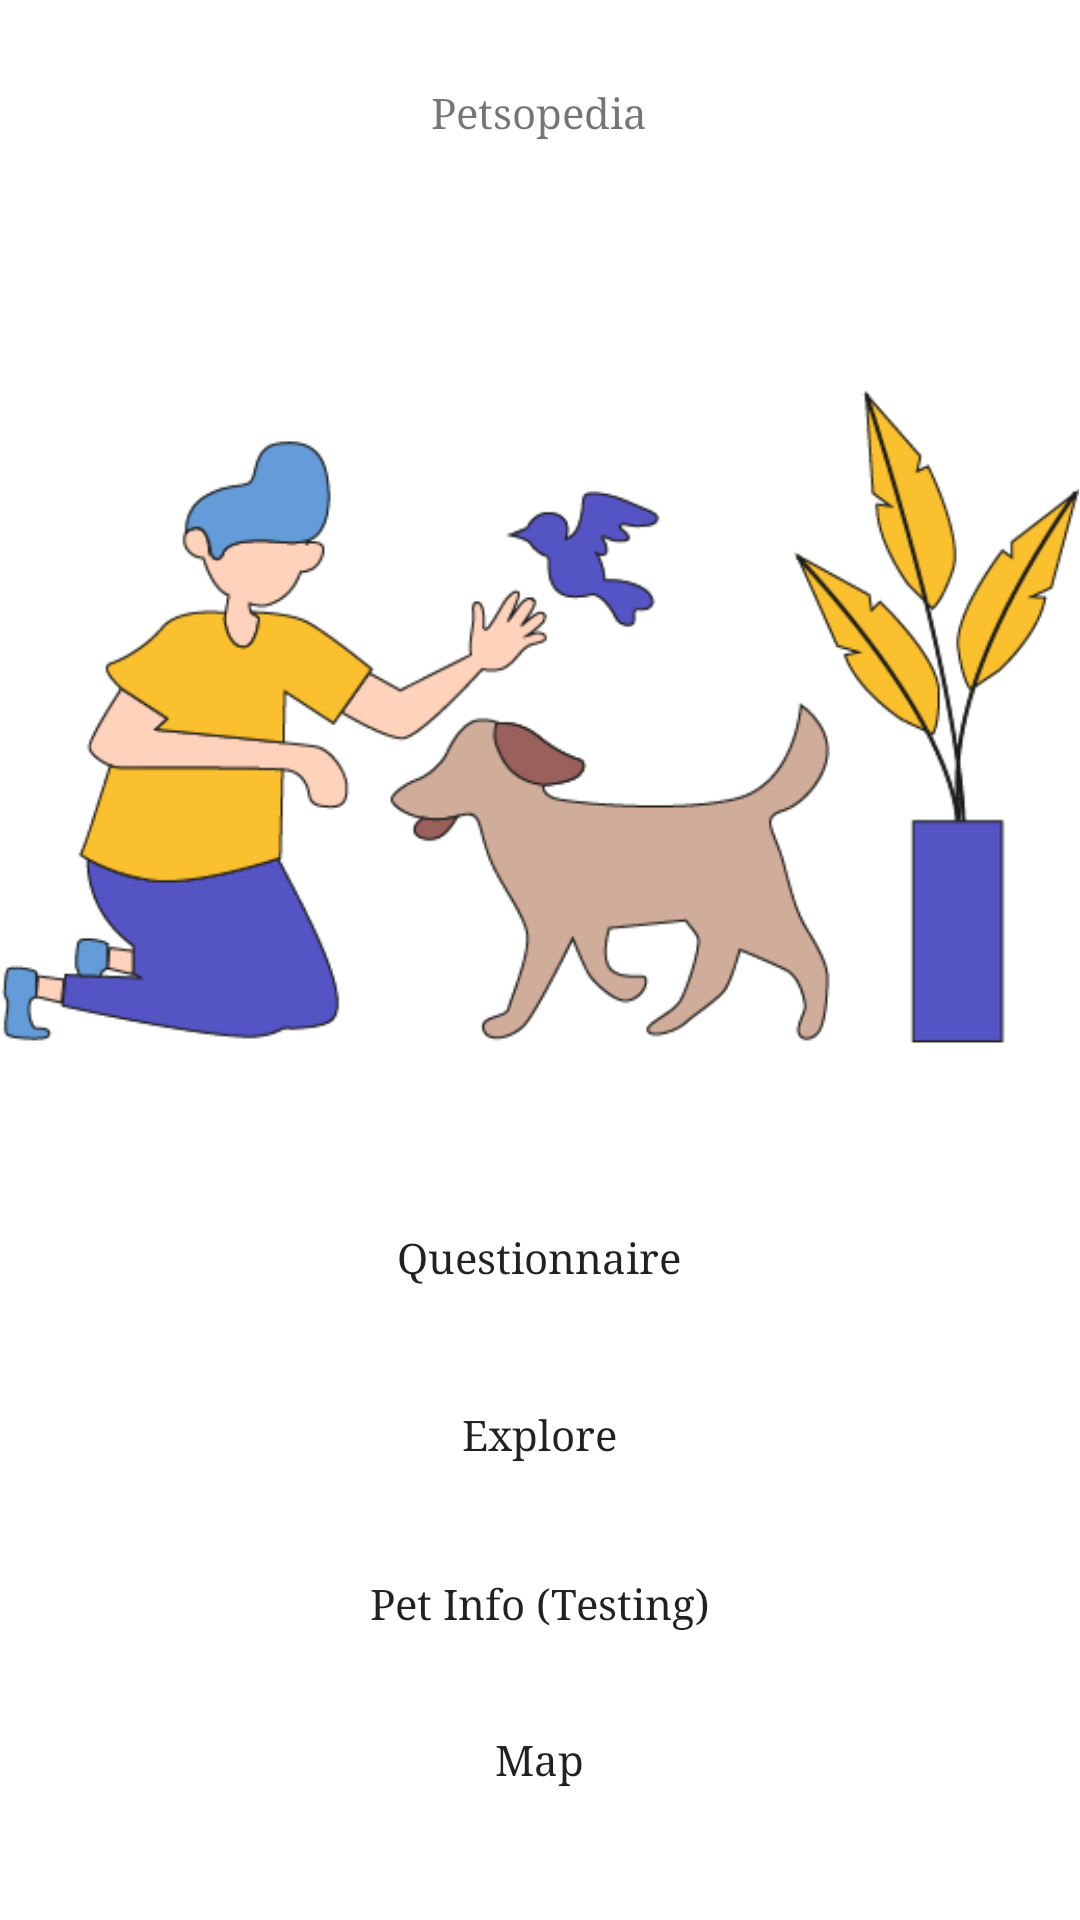

Android layout source for this screen:
<!-- AndroidManifest.xml: application theme Theme.Petsopedia -->
<!-- res/layout/activity_main.xml -->
<?xml version="1.0" encoding="utf-8"?>
<androidx.constraintlayout.widget.ConstraintLayout xmlns:android="http://schemas.android.com/apk/res/android"
    xmlns:app="http://schemas.android.com/apk/res-auto"
    xmlns:tools="http://schemas.android.com/tools"
    android:layout_width="match_parent"
    android:layout_height="match_parent"
    tools:context=".MainActivity">

    <TextView
        android:id="@+id/mainTitle"
        android:layout_width="248dp"
        android:layout_height="49dp"
        android:fontFamily="serif"
        android:text="@string/app_name"
        android:gravity="center"
        android:textSize="@dimen/h1_size"
        app:layout_constraintBottom_toBottomOf="parent"
        app:layout_constraintEnd_toEndOf="parent"
        app:layout_constraintHorizontal_bias="0.498"
        app:layout_constraintStart_toStartOf="parent"
        app:layout_constraintTop_toTopOf="parent"
        app:layout_constraintVertical_bias="0.022" />

    <Button
        android:id="@+id/infoBtn"
        android:layout_width="@dimen/button_width"
        android:layout_height="wrap_content"
        android:fontFamily="serif"
android:background="@drawable/buttons"
        android:text="Pet Info (Testing)"
        android:textAllCaps="false"
        app:layout_constraintBottom_toBottomOf="parent"
        app:layout_constraintEnd_toEndOf="parent"
        app:layout_constraintHorizontal_bias="0.495"
        app:layout_constraintStart_toStartOf="parent"
        app:layout_constraintTop_toTopOf="parent"
        app:layout_constraintVertical_bias="0.862" />

    <Button
        android:id="@+id/mapBtn"
        android:layout_width="@dimen/button_width"
        android:layout_height="wrap_content"
        android:fontFamily="serif"
        android:text="Map"
        android:background="@drawable/buttons"
        android:textAllCaps="false"
        app:layout_constraintBottom_toBottomOf="parent"
        app:layout_constraintEnd_toEndOf="parent"
        app:layout_constraintHorizontal_bias="0.495"
        app:layout_constraintStart_toStartOf="parent"
        app:layout_constraintTop_toTopOf="parent"
        app:layout_constraintVertical_bias="0.95" />

    <Button
        android:id="@+id/exploreBtn"
        android:layout_width="@dimen/button_width"
        android:layout_height="wrap_content"
        android:fontFamily="serif"
        android:text="Explore"
        android:background="@drawable/buttons"
        android:textAllCaps="false"
        app:layout_constraintBottom_toBottomOf="parent"
        app:layout_constraintEnd_toEndOf="parent"
        app:layout_constraintHorizontal_bias="0.495"
        app:layout_constraintStart_toStartOf="parent"
        app:layout_constraintTop_toTopOf="parent"
        app:layout_constraintVertical_bias="0.767" />

    <Button
        android:id="@+id/questionnaireBtn"
        android:layout_width="@dimen/button_width"
        android:layout_height="wrap_content"
        android:fontFamily="serif"
        android:text="Questionnaire"
        android:background="@drawable/buttons"
        android:textAllCaps="false"
        app:layout_constraintBottom_toBottomOf="parent"
        app:layout_constraintEnd_toEndOf="parent"
        app:layout_constraintHorizontal_bias="0.495"
        app:layout_constraintStart_toStartOf="parent"
        app:layout_constraintTop_toTopOf="parent"
        app:layout_constraintVertical_bias="0.667" />

    <ImageView
        android:id="@+id/imageView8"
        android:layout_width="359dp"
        android:layout_height="262dp"
        app:layout_constraintBottom_toBottomOf="parent"
        app:layout_constraintEnd_toEndOf="parent"
        app:layout_constraintStart_toStartOf="parent"
        app:layout_constraintTop_toTopOf="parent"
        app:layout_constraintVertical_bias="0.285"
        app:srcCompat="@drawable/_2__animal_care__1_" />


</androidx.constraintlayout.widget.ConstraintLayout>
<!-- resources referenced by this layout -->
<resources>
  <dimen name="button_width">300dp</dimen>
  <!-- drawable _2__animal_care__1_: png bitmap (drawable, 40576 bytes) -->
  <string name="app_name">Petsopedia</string>
  <style name="Theme.Petsopedia" parent="Theme.MaterialComponents.DayNight.DarkActionBar">
          
          <item name="colorPrimary">@color/blue_500</item>
          <item name="colorPrimaryVariant">@color/blue_700</item>
          <item name="colorOnPrimary">@color/white</item>
          
          <item name="colorSecondary">@color/teal_200</item>
          <item name="colorSecondaryVariant">@color/teal_700</item>
          <item name="colorOnSecondary">@color/black</item>
          
          <item name="android:statusBarColor" tools:targetApi="l">?attr/colorPrimaryVariant</item>
          
      </style>
  <color name="blue_500">#004FEE</color>
  <color name="blue_700">#0012B3</color>
  <color name="white">#FFFFFFFF</color>
  <color name="teal_200">#FF03DAC5</color>
  <color name="teal_700">#FF018786</color>
  <color name="black">#FF000000</color>
</resources>
